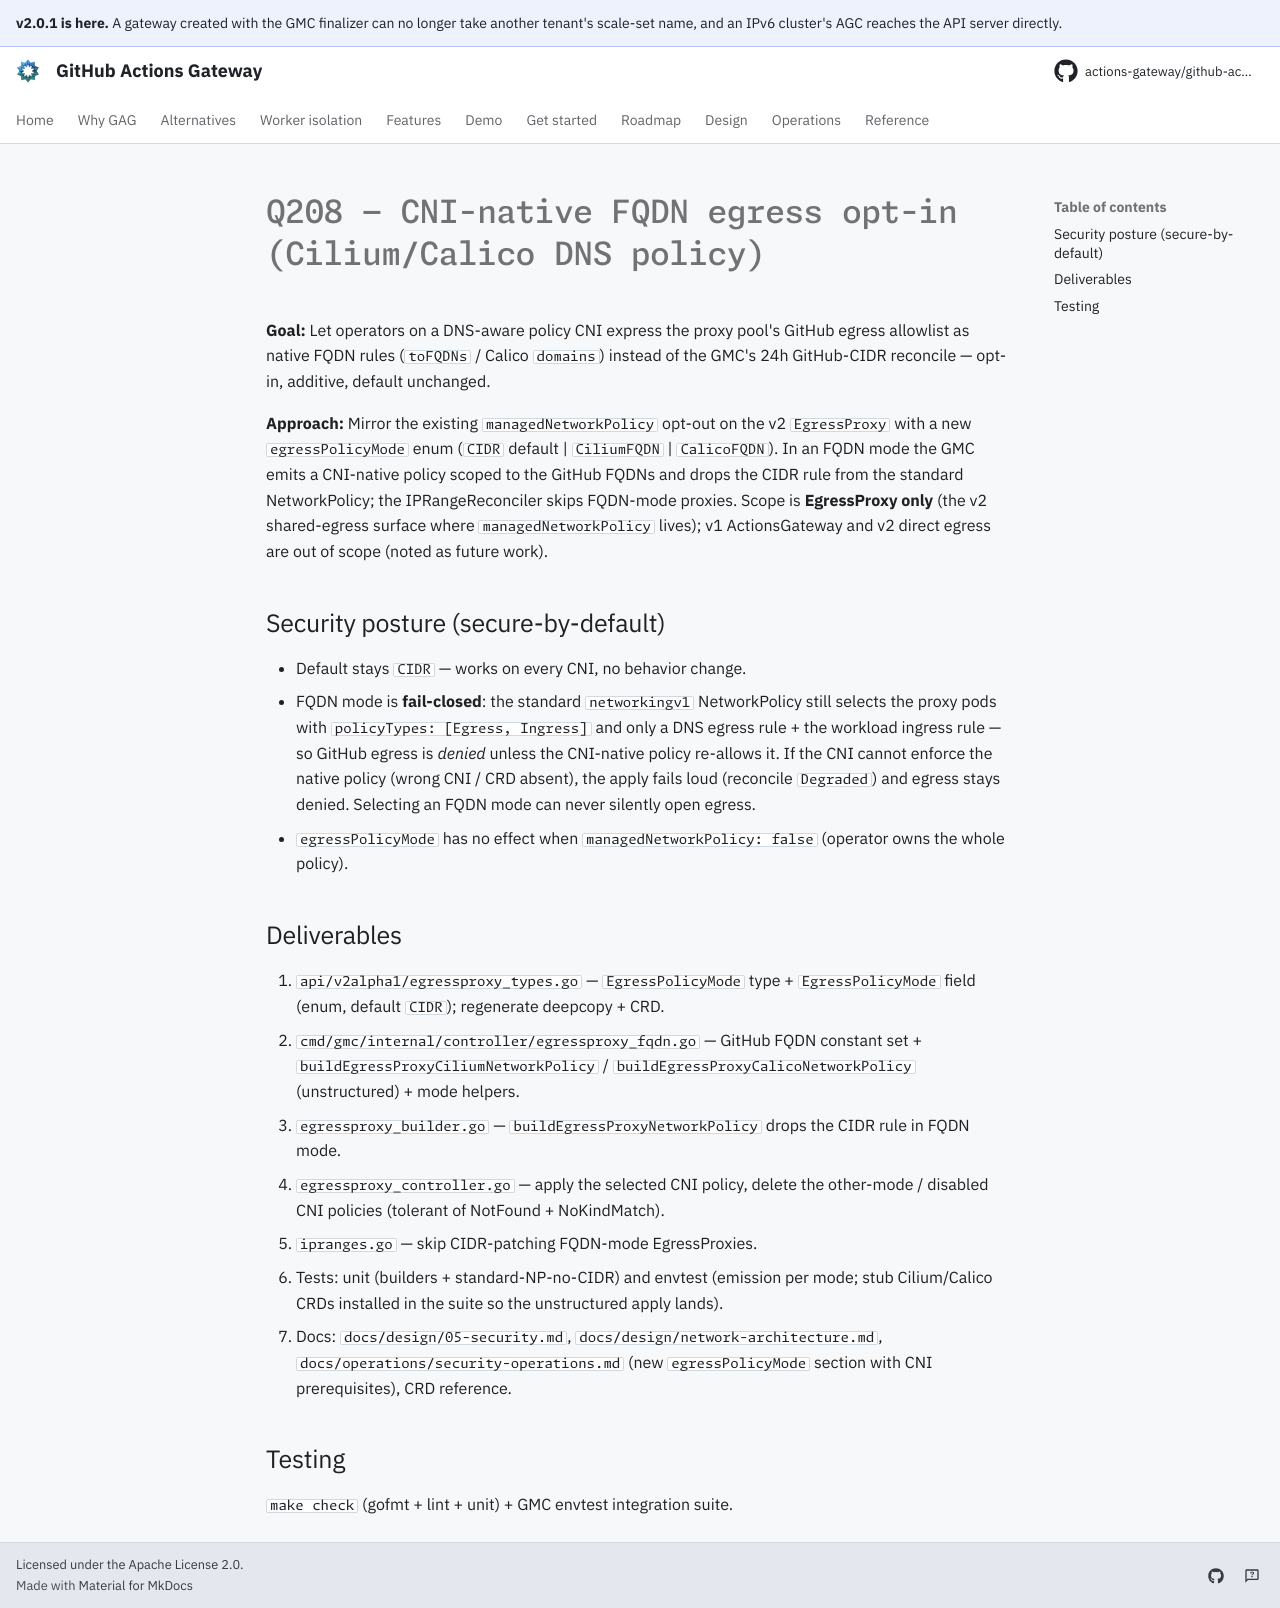

repository: actions-gateway/github-actions-gateway · page: dev/plan/archive/q208-fqdn-egress/index.html · generator: mkdocs

# Q208 — CNI-native FQDN egress opt-in (Cilium/Calico DNS policy)

**Goal:** Let operators on a DNS-aware policy CNI express the proxy pool's GitHub egress allowlist as native FQDN rules (`toFQDNs` / Calico `domains`) instead of the GMC's 24h GitHub-CIDR reconcile — opt-in, additive, default unchanged.

**Approach:** Mirror the existing `managedNetworkPolicy` opt-out on the v2 `EgressProxy` with a new `egressPolicyMode` enum (`CIDR` default | `CiliumFQDN` | `CalicoFQDN`).
In an FQDN mode the GMC emits a CNI-native policy scoped to the GitHub FQDNs and drops the CIDR rule from the standard NetworkPolicy; the IPRangeReconciler skips FQDN-mode proxies.
Scope is **EgressProxy only** (the v2 shared-egress surface where `managedNetworkPolicy` lives); v1 ActionsGateway and v2 direct egress are out of scope (noted as future work).

## Security posture (secure-by-default)

- Default stays `CIDR` — works on every CNI, no behavior change.
- FQDN mode is **fail-closed**: the standard `networkingv1` NetworkPolicy still selects the proxy pods with `policyTypes: [Egress, Ingress]` and only a DNS egress rule + the workload ingress rule — so GitHub egress is *denied* unless the CNI-native policy re-allows it.
  If the CNI cannot enforce the native policy (wrong CNI / CRD absent), the apply fails loud (reconcile `Degraded`) and egress stays denied.
  Selecting an FQDN mode can never silently open egress.
- `egressPolicyMode` has no effect when `managedNetworkPolicy: false` (operator owns the whole policy).

## Deliverables

1. `api/v2alpha1/egressproxy_types.go` — `EgressPolicyMode` type + `EgressPolicyMode` field (enum, default `CIDR`); regenerate deepcopy + CRD.
2. `cmd/gmc/internal/controller/egressproxy_fqdn.go` — GitHub FQDN constant set + `buildEgressProxyCiliumNetworkPolicy` / `buildEgressProxyCalicoNetworkPolicy` (unstructured) + mode helpers.
3. `egressproxy_builder.go` — `buildEgressProxyNetworkPolicy` drops the CIDR rule in FQDN mode.
4. `egressproxy_controller.go` — apply the selected CNI policy, delete the other-mode / disabled CNI policies (tolerant of NotFound + NoKindMatch).
5. `ipranges.go` — skip CIDR-patching FQDN-mode EgressProxies.
6. Tests: unit (builders + standard-NP-no-CIDR) and envtest (emission per mode; stub Cilium/Calico CRDs installed in the suite so the unstructured apply lands).
7. Docs: `docs/design/05-security.md`, `docs/design/network-architecture.md`, `docs/operations/security-operations.md` (new `egressPolicyMode` section with CNI prerequisites), CRD reference.

## Testing

`make check` (gofmt + lint + unit) + GMC envtest integration suite.
